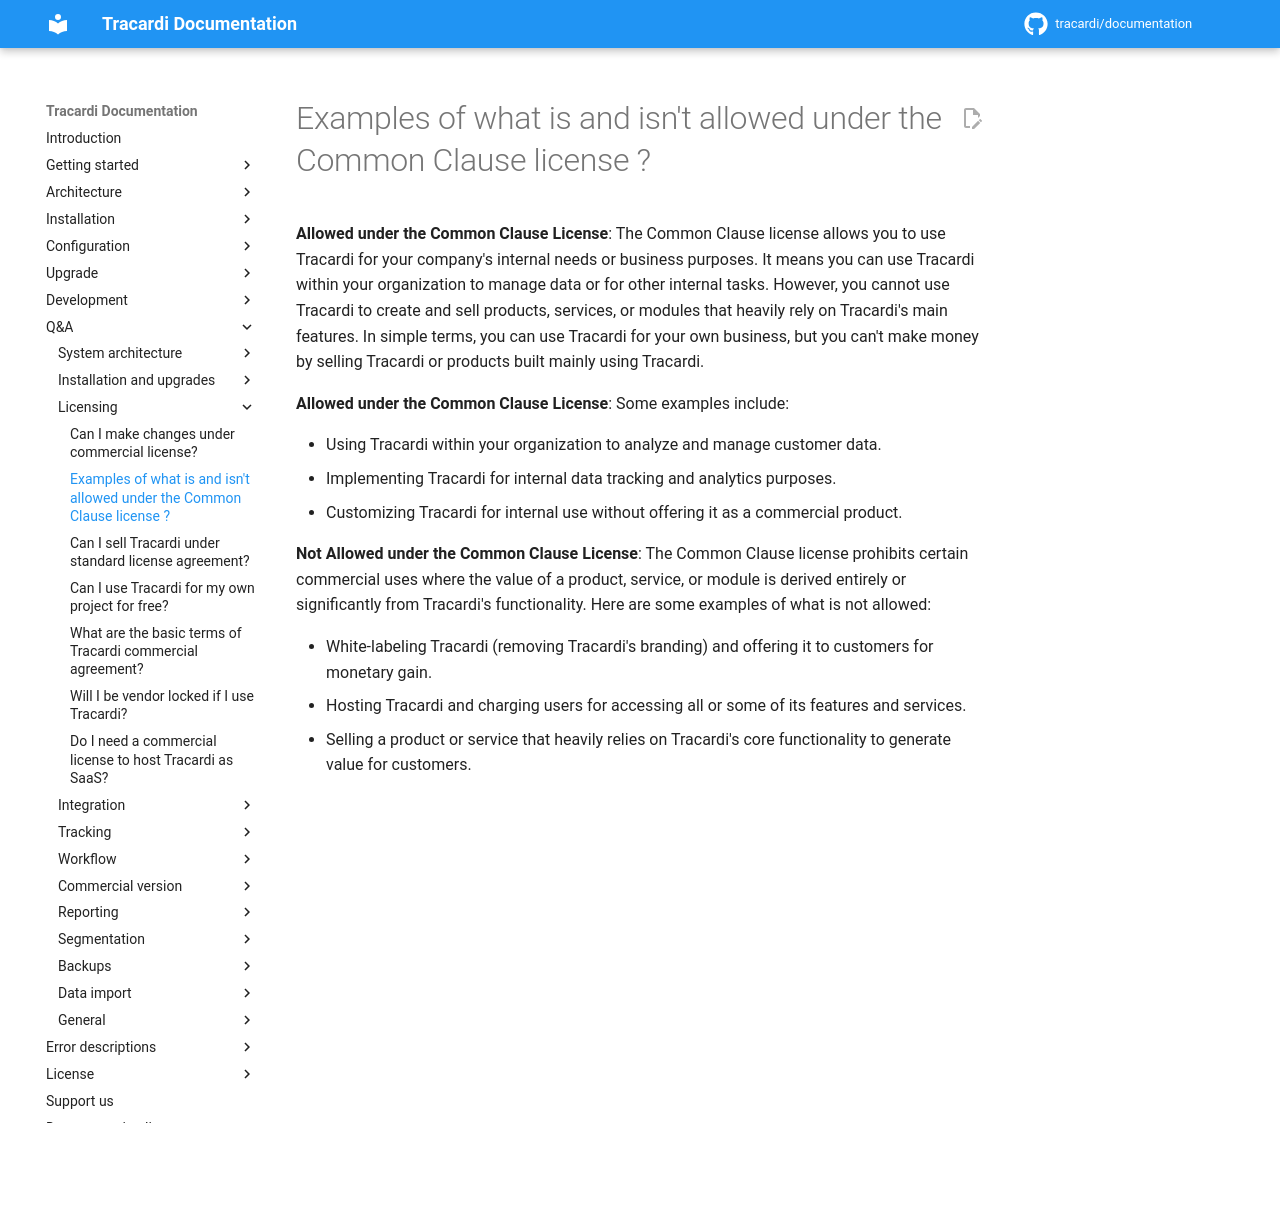

repository: Tracardi/documentation · page: 1.1.x/qa/example_of_not_allowed_usage_under_os/index.html · generator: mkdocs

# Examples of what is and isn't allowed under the Common Clause license ?

**Allowed under the Common Clause License**:
The Common Clause license allows you to use Tracardi for your company's internal needs or business purposes. It means you
can use Tracardi within your organization to manage data or for other internal tasks. However, you cannot use Tracardi
to create and sell products, services, or modules that heavily rely on Tracardi's main features. In simple terms, you
can use Tracardi for your own business, but you can't make money by selling Tracardi or products built mainly using
Tracardi.

**Allowed under the Common Clause License**:
Some examples include:

- Using Tracardi within your organization to analyze and manage customer data.
- Implementing Tracardi for internal data tracking and analytics purposes.
- Customizing Tracardi for internal use without offering it as a commercial product.

**Not Allowed under the Common Clause License**:
The Common Clause license prohibits certain commercial uses where the value of a product, service, or module is derived
entirely or significantly from Tracardi's functionality. Here are some examples of what is not allowed:

- White-labeling Tracardi (removing Tracardi's branding) and offering it to customers for monetary gain.
- Hosting Tracardi and charging users for accessing all or some of its features and services.
- Selling a product or service that heavily relies on Tracardi's core functionality to generate value for customers.
